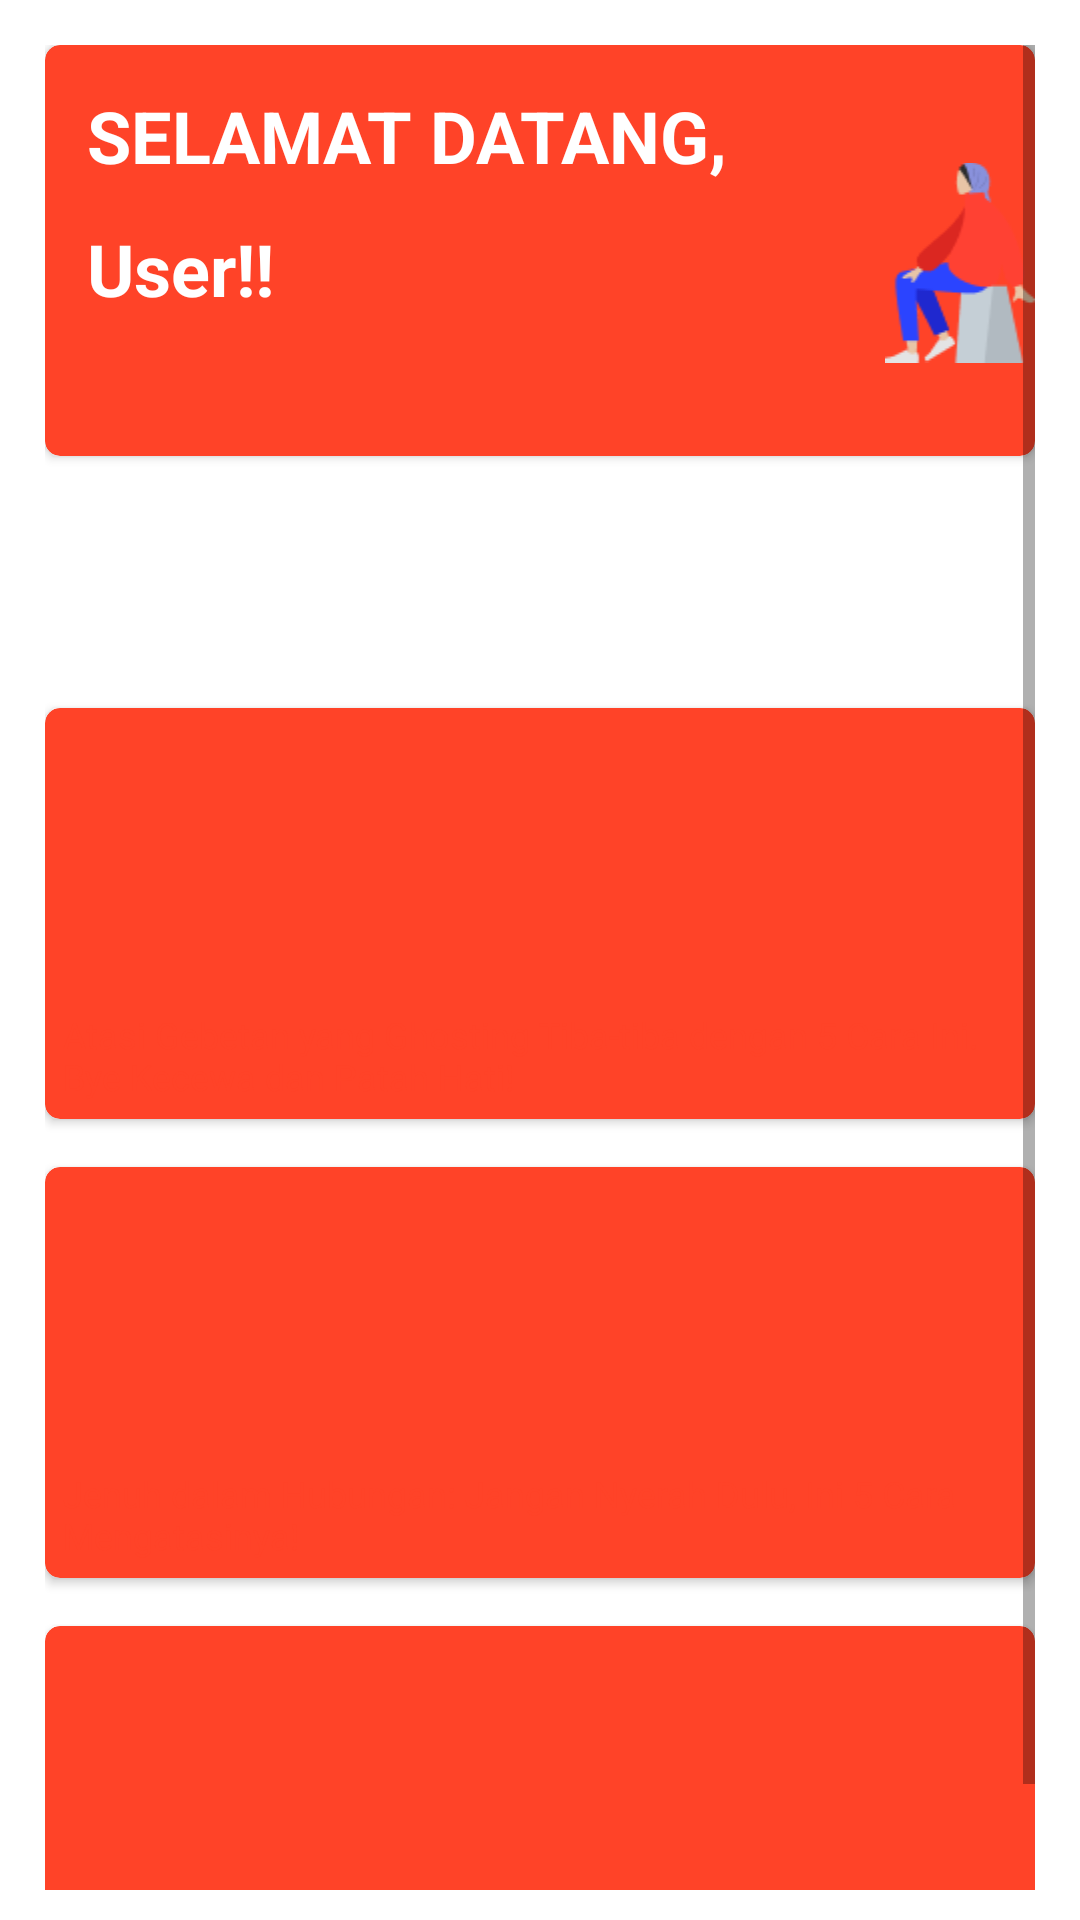

Layout XML and referenced resources for this Android screen:
<!-- AndroidManifest.xml: application theme Theme.ScanMe -->
<!-- res/layout/fragment_home.xml -->
<?xml version="1.0" encoding="utf-8"?>
<ScrollView xmlns:android="http://schemas.android.com/apk/res/android"
    xmlns:app="http://schemas.android.com/apk/res-auto"
    xmlns:tools="http://schemas.android.com/tools"
    android:layout_width="match_parent"
    android:layout_height="match_parent"
    android:paddingTop="15dp"
    android:paddingLeft="15dp"
    android:paddingRight="15dp"
    android:paddingBottom="10dp"
    tools:context=".ui.home.HomeFragment">

    <androidx.constraintlayout.widget.ConstraintLayout
        android:layout_width="match_parent"
        android:layout_height="wrap_content">

    <androidx.cardview.widget.CardView
        android:id="@+id/cardView"
        android:layout_width="match_parent"
        android:layout_height="137dp"
        app:cardBackgroundColor="@color/gradient"
        app:cardCornerRadius="5dp"
        app:layout_constraintBottom_toBottomOf="parent"
        app:layout_constraintEnd_toEndOf="parent"
        app:layout_constraintStart_toStartOf="parent"
        app:layout_constraintTop_toTopOf="parent"
        app:layout_constraintVertical_bias="0.0">


        <LinearLayout
            android:layout_width="wrap_content"
            android:layout_height="wrap_content"
            android:orientation="vertical"
            android:padding="2dp">


            <TextView
                android:layout_width="239dp"
                android:layout_height="wrap_content"
                android:paddingStart="12dp"
                android:paddingTop="12dp"
                android:text="@string/welcome"
                android:textColor="@color/white"
                android:textSize="24sp"
                android:textStyle="bold" />

            <TextView
                android:id="@+id/name_user"
                android:layout_width="wrap_content"
                android:layout_height="wrap_content"
                android:paddingStart="12dp"
                android:paddingTop="12dp"
                android:text="@string/user_home"
                android:textColor="@color/white"
                android:textSize="24sp"
                android:textStyle="bold" />

        </LinearLayout>

        <ImageView
            android:layout_width="wrap_content"
            android:layout_height="match_parent"
            android:layout_marginStart="280dp"
            android:layout_marginLeft="8dp"
            android:paddingTop="8dp"
            android:src="@drawable/human_home" />


    </androidx.cardview.widget.CardView>

    <androidx.cardview.widget.CardView
        android:id="@+id/cardView2"
        android:layout_width="match_parent"
        android:layout_height="137dp"
        android:layout_marginTop="84dp"
        app:cardBackgroundColor="@color/gradient"
        app:cardCornerRadius="5dp"
        app:layout_constraintEnd_toEndOf="@+id/cardView"
        app:layout_constraintHorizontal_bias="1.0"
        app:layout_constraintStart_toStartOf="@+id/cardView"
        app:layout_constraintTop_toBottomOf="@+id/cardView">

        <FrameLayout
            android:layout_width="match_parent"
            android:layout_height="match_parent">

            <ImageView
                android:layout_width="match_parent"
                android:layout_height="match_parent"
                android:src="@drawable/test"
                android:scaleType="fitXY"/>
            <TextView
                android:layout_width="wrap_content"
                android:layout_height="wrap_content"
                android:text="Atasi Gebetan yang Ghosting Tiba-tiba dengan 5 Cara Ini. Bye Kecewa dan Patah Hati!"
                android:textSize="12sp"
                android:textColor="@color/gradient"
                android:layout_gravity="bottom"
                android:layout_marginStart="6dp"
                android:layout_marginBottom="6dp"
                />

        </FrameLayout>

    </androidx.cardview.widget.CardView>

    <androidx.cardview.widget.CardView
        android:id="@+id/cardView3"
        android:layout_width="match_parent"
        android:layout_height="137dp"
        android:layout_marginTop="16dp"
        app:cardBackgroundColor="@color/gradient"
        app:cardCornerRadius="5dp"
        app:layout_constraintEnd_toEndOf="@+id/cardView2"
        app:layout_constraintStart_toStartOf="@+id/cardView2"
        app:layout_constraintTop_toBottomOf="@+id/cardView2">

        <FrameLayout
            android:layout_width="match_parent"
            android:layout_height="match_parent">

            <ImageView
                android:layout_width="match_parent"
                android:layout_height="match_parent"
                android:scaleType="fitXY"
                android:src="@drawable/test" />

            <TextView
                android:layout_width="wrap_content"
                android:layout_height="wrap_content"
                android:text="Jenuh dalam Hubungan: Jangan Nyerah Dulu, Ini 5 Cara Mengatasinya!"
                android:textSize="12sp"
                android:textColor="@color/gradient"
                android:layout_gravity="bottom"
                android:layout_marginStart="6dp"
                android:layout_marginBottom="6dp"
                />

        </FrameLayout>

    </androidx.cardview.widget.CardView>

    <androidx.cardview.widget.CardView
        android:id="@+id/cardView4"
        android:layout_width="match_parent"
        android:layout_height="137dp"
        android:layout_marginTop="16dp"
        app:cardBackgroundColor="@color/gradient"
        app:cardCornerRadius="5dp"
        app:layout_constraintEnd_toEndOf="@+id/cardView3"
        app:layout_constraintStart_toStartOf="@+id/cardView3"
        app:layout_constraintTop_toBottomOf="@+id/cardView3">

        <FrameLayout
            android:layout_width="match_parent"
            android:layout_height="match_parent">

            <ImageView
                android:layout_width="match_parent"
                android:layout_height="match_parent"
                android:src="@drawable/test"
                android:scaleType="fitXY"/>
            <TextView
                android:layout_width="wrap_content"
                android:layout_height="wrap_content"
                android:text="Menerima Keadaan Diri Bukan Berarti Pasrah. Justru Jadi Ajang Belajar dan Perbaiki Kesalahan"
                android:textSize="12sp"
                android:textColor="@color/gradient"
                android:layout_gravity="bottom"
                android:layout_marginStart="6dp"
                android:layout_marginBottom="6dp"
                />

        </FrameLayout>

    </androidx.cardview.widget.CardView>

    </androidx.constraintlayout.widget.ConstraintLayout>

</ScrollView>
<!-- resources referenced by this layout -->
<resources>
  <color name="gradient">#FF4328</color>
  <color name="white">#FFFFFFFF</color>
  <!-- drawable human_home: png bitmap (drawable, 3775 bytes) -->
  <string name="user_home">User!!</string>
  <string name="welcome">SELAMAT DATANG,</string>
  <style name="Theme.ScanMe" parent="Theme.MaterialComponents.DayNight.DarkActionBar">
          
          <item name="colorPrimary">@color/downbar</item>
          <item name="colorPrimaryVariant">@color/upbar</item>
          <item name="colorOnPrimary">@color/white</item>
          
          <item name="colorSecondary">@color/teal_200</item>
          <item name="colorSecondaryVariant">@color/teal_700</item>
          <item name="colorOnSecondary">@color/black</item>
          
          <item name="android:statusBarColor" tools:targetApi="l">?attr/colorPrimaryVariant</item>
          
      </style>
  <color name="downbar">#C70C0C</color>
  <color name="upbar">#FF4328</color>
  <color name="teal_200">#FF03DAC5</color>
  <color name="teal_700">#FF018786</color>
  <color name="black">#FF000000</color>
</resources>
